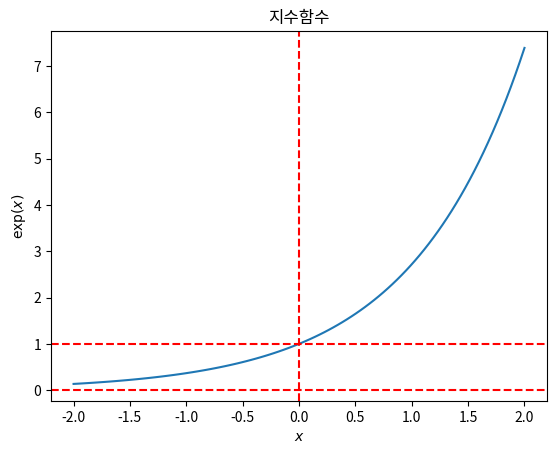

Write the Python code that produced this figure.
import numpy as np
import matplotlib.pyplot as plt

xx = np.linspace(-2, 2, 100)
yy = np.exp(xx)

plt.title("지수함수")

plt.plot(xx, yy)

plt.axhline(1, c='r', ls="--")
plt.axhline(0, c='r', ls="--")
plt.axvline(0, c='r', ls="--")

plt.xlabel("$x$")
plt.ylabel("$\exp(x)$")

plt.show()
